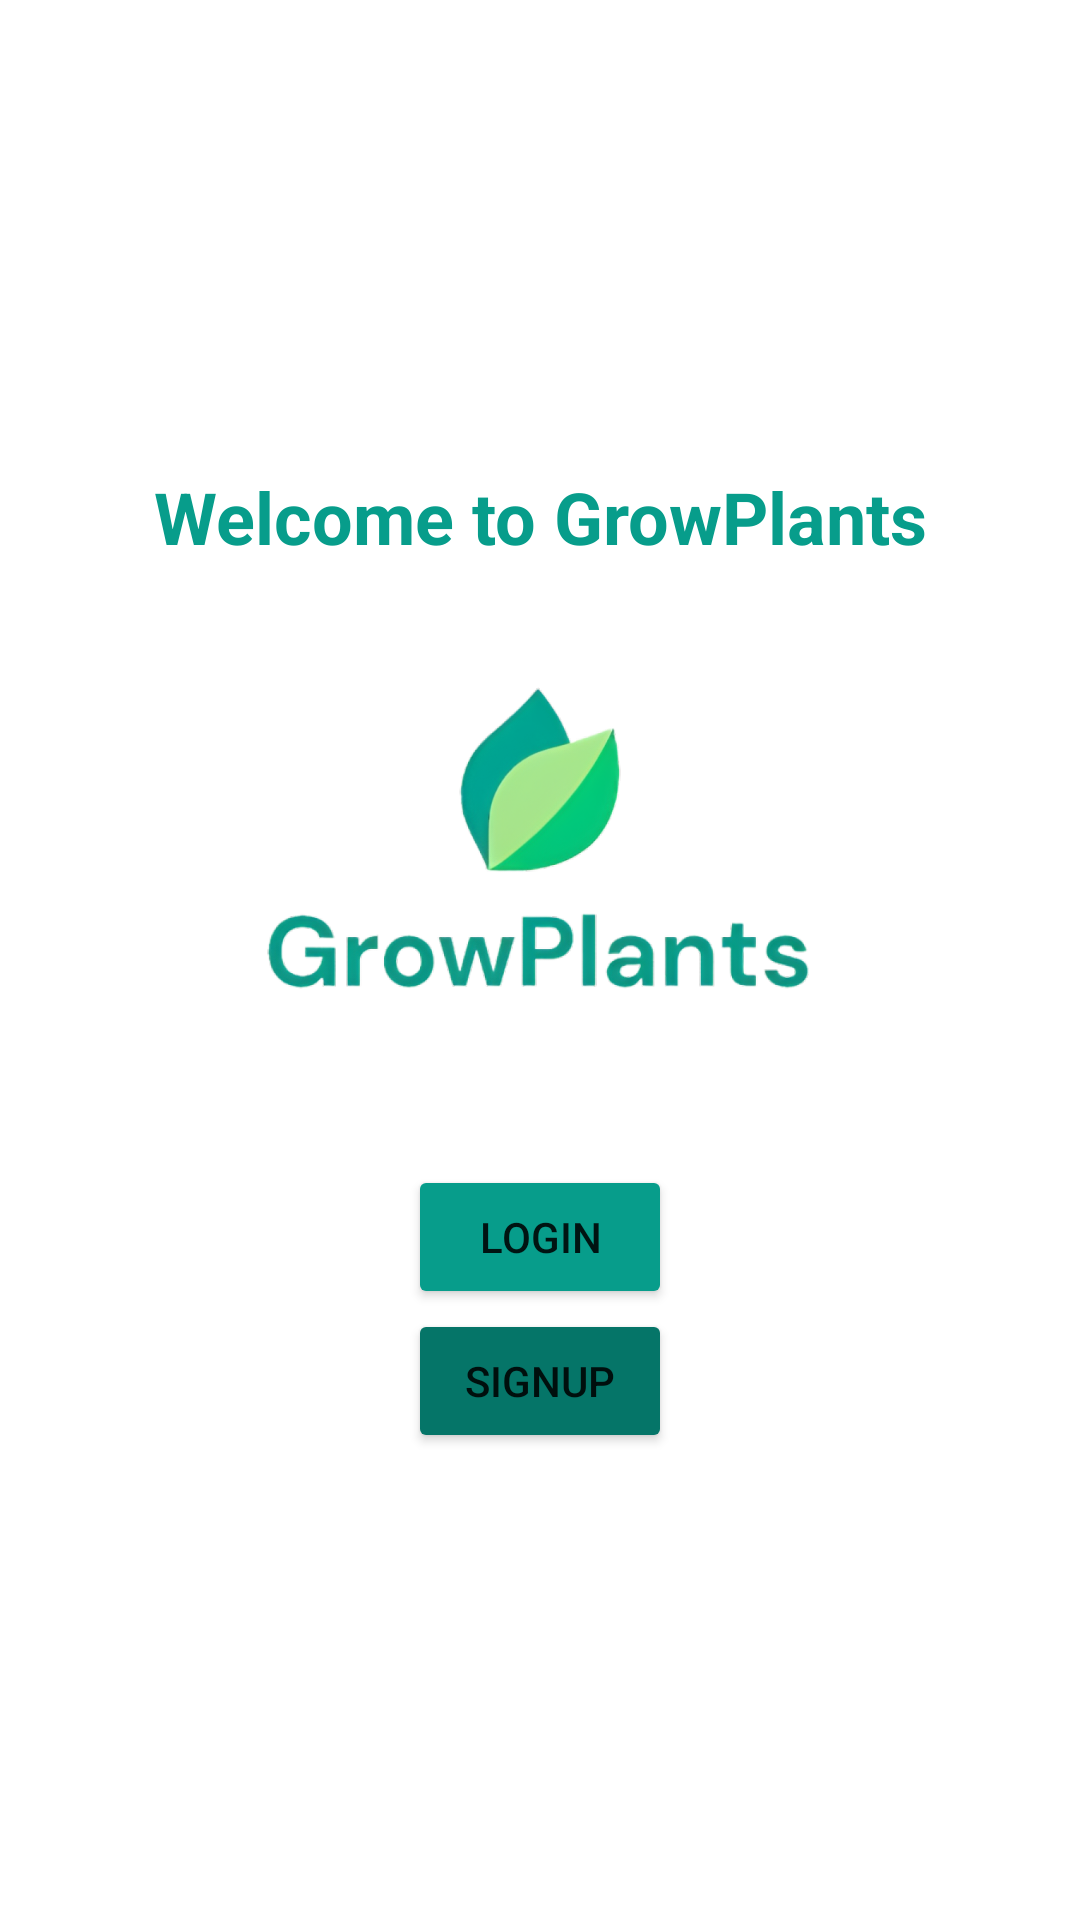

Here is an Android app screen rendered from its layout file. Give the layout XML and the strings, colors and styles it references.
<!-- AndroidManifest.xml: application theme Theme.CapstoneBangkit -->
<!-- res/layout/activity_welcome.xml -->
<?xml version="1.0" encoding="utf-8"?>
<androidx.constraintlayout.widget.ConstraintLayout xmlns:android="http://schemas.android.com/apk/res/android"
    xmlns:app="http://schemas.android.com/apk/res-auto"
    xmlns:tools="http://schemas.android.com/tools"
    android:layout_width="match_parent"
    android:layout_height="match_parent"
    tools:context=".view.activity.WelcomeActivity">

    <androidx.cardview.widget.CardView
        android:layout_width="match_parent"
        android:layout_height="wrap_content"
        app:cardElevation="0dp"
        app:layout_constraintBottom_toBottomOf="parent"
        app:layout_constraintEnd_toEndOf="parent"
        app:layout_constraintStart_toStartOf="parent"
        app:layout_constraintTop_toTopOf="parent">

        <LinearLayout
            android:layout_width="match_parent"
            android:layout_height="match_parent"
            android:gravity="center"
            android:orientation="vertical">

            <TextView
                android:id="@+id/textView"
                android:layout_width="match_parent"
                android:layout_height="wrap_content"
                android:gravity="center"
                android:text="Welcome to GrowPlants"
                android:textColor="#079D8B"
                android:textSize="24sp"
                android:textStyle="bold" />

            <ImageView
                android:id="@+id/imageView2"
                android:layout_width="200dp"
                android:layout_height="200dp"
                app:srcCompat="@drawable/logo" />

            <Button
                android:id="@+id/button"
                android:layout_width="wrap_content"
                android:layout_height="wrap_content"
                app:backgroundTint="#079D8B"
                android:text="Login" />

            <Button
                android:id="@+id/button2"
                android:layout_width="wrap_content"
                android:layout_height="wrap_content"
                app:backgroundTint="#057568"
                android:text="SignUp" />
        </LinearLayout>
    </androidx.cardview.widget.CardView>
</androidx.constraintlayout.widget.ConstraintLayout>
<!-- resources referenced by this layout -->
<resources>
  <!-- drawable logo: png bitmap (drawable, 156619 bytes) -->
  <style name="Theme.CapstoneBangkit" parent="Theme.MaterialComponents.DayNight.NoActionBar">
          
          <item name="colorPrimary">@color/white</item>
          <item name="colorPrimaryVariant">@color/Primary</item>
          <item name="colorOnPrimary">@color/white</item>
          
          <item name="colorSecondary">@color/teal_200</item>
          <item name="colorSecondaryVariant">@color/teal_700</item>
          <item name="colorOnSecondary">@color/black</item>
          
          <item name="android:statusBarColor">?attr/colorPrimaryVariant</item>
          
      </style>
  <color name="white">#FFFFFFFF</color>
  <color name="Primary">#4F6D7A</color>
  <color name="teal_200">#FF03DAC5</color>
  <color name="teal_700">#FF018786</color>
  <color name="black">#FF000000</color>
</resources>
